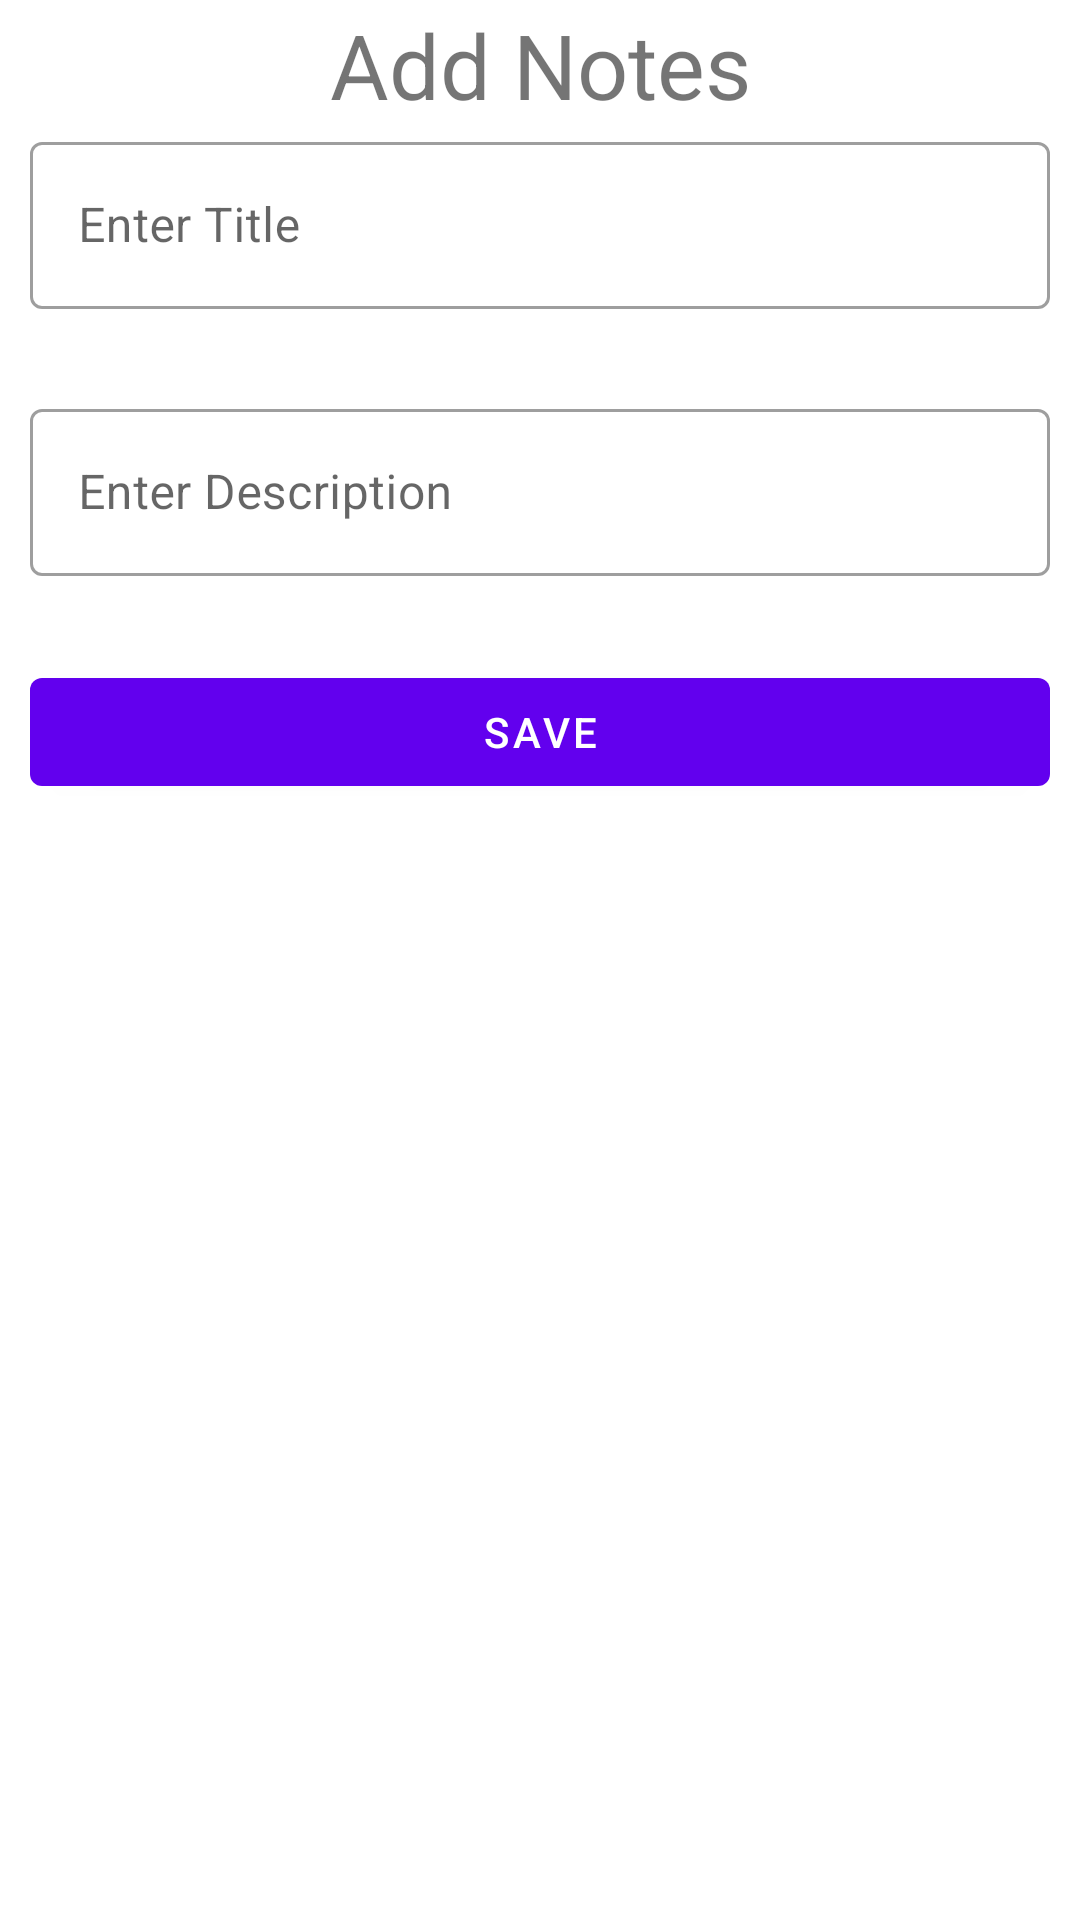

Write the Android layout XML for this screen, with the resource values it uses.
<!-- AndroidManifest.xml: application theme Theme.Base -->
<!-- res/layout/fragment_add_notes.xml -->
<?xml version="1.0" encoding="utf-8"?>
<androidx.constraintlayout.widget.ConstraintLayout
    xmlns:android="http://schemas.android.com/apk/res/android"
    xmlns:app="http://schemas.android.com/apk/res-auto"
    android:layout_width="match_parent"
    android:layout_height="match_parent"
    xmlns:tools="http://schemas.android.com/tools"
    tools:context=".realm.AddNotesFragment">

    <com.google.android.material.textview.MaterialTextView
        android:id="@+id/materialTextView"
        android:layout_width="match_parent"
        android:layout_height="wrap_content"
        android:text="Add Notes"
        android:textAlignment="center"
        android:textSize="30dp"
        app:layout_constraintBottom_toTopOf="@+id/textInputLayout"
        app:layout_constraintEnd_toEndOf="parent"
        app:layout_constraintHorizontal_bias="1.0"
        app:layout_constraintStart_toStartOf="parent"
        app:layout_constraintTop_toTopOf="parent"
        app:layout_constraintVertical_bias="0.717"
        tools:ignore="MissingConstraints" />

    <com.google.android.material.textfield.TextInputLayout
        android:id="@+id/textInputLayout"
        style="@style/Widget.MaterialComponents.TextInputLayout.OutlinedBox"
        android:layout_width="match_parent"
        android:layout_height="wrap_content"
        android:layout_marginStart="10dp"
        android:layout_marginEnd="10dp"
        android:layout_marginBottom="28dp"
        android:hint="Enter Title"
        app:layout_constraintBottom_toTopOf="@+id/textInputLayout2"
        app:layout_constraintEnd_toEndOf="parent"
        app:layout_constraintHorizontal_bias="0.0"
        app:layout_constraintStart_toStartOf="parent"
        tools:ignore="MissingConstraints">

        <com.google.android.material.textfield.TextInputEditText
            android:id="@+id/titleEditText"
            android:inputType="textCapWords"
            android:layout_width="match_parent"
            android:layout_height="wrap_content"
            tools:layout_editor_absoluteX="7dp"
            tools:layout_editor_absoluteY="233dp" />

    </com.google.android.material.textfield.TextInputLayout>

    <com.google.android.material.textfield.TextInputLayout
        android:id="@+id/textInputLayout2"
        style="@style/Widget.MaterialComponents.TextInputLayout.OutlinedBox"
        android:layout_width="match_parent"
        android:layout_height="wrap_content"
        android:layout_marginStart="10dp"
        android:layout_marginEnd="10dp"
        android:layout_marginBottom="28dp"
        android:hint="Enter Description"
        app:layout_constraintBottom_toTopOf="@+id/saveNotesButton"
        app:layout_constraintEnd_toEndOf="parent"
        app:layout_constraintHorizontal_bias="0.0"
        app:layout_constraintStart_toStartOf="parent"
        tools:ignore="MissingConstraints">

        <com.google.android.material.textfield.TextInputEditText
            android:id="@+id/descEditText"
            android:inputType="textCapWords"
            android:layout_width="match_parent"
            android:layout_height="wrap_content"
            tools:layout_editor_absoluteX="2dp"
            tools:layout_editor_absoluteY="337dp" />

    </com.google.android.material.textfield.TextInputLayout>

    <com.google.android.material.button.MaterialButton
        android:id="@+id/saveNotesButton"
        android:layout_width="match_parent"
        android:layout_height="wrap_content"
        android:layout_marginStart="10dp"
        android:layout_marginEnd="10dp"
        android:layout_marginBottom="372dp"
        android:text="Save"
        app:layout_constraintBottom_toBottomOf="parent"
        app:layout_constraintEnd_toEndOf="parent"
        app:layout_constraintHorizontal_bias="0.0"
        app:layout_constraintStart_toStartOf="parent"
        tools:ignore="MissingConstraints" />
    <com.google.android.material.button.MaterialButton
        android:id="@+id/deleteButton"
        android:layout_width="match_parent"
        android:layout_height="wrap_content"
        android:layout_marginStart="10dp"
        android:layout_marginEnd="10dp"
        app:layout_constraintStart_toStartOf="parent"
        app:layout_constraintTop_toBottomOf="@+id/saveNotesButton"
        android:text="Delete Note"
        android:visibility="gone"/>

</androidx.constraintlayout.widget.ConstraintLayout>
<!-- resources referenced by this layout -->
<resources>
  <style name="Theme.Base" parent="Theme.MaterialComponents.DayNight.NoActionBar">
          
          <item name="colorPrimary">@color/purple_500</item>
          <item name="colorPrimaryVariant">@color/purple_700</item>
          <item name="colorOnPrimary">@color/white</item>
          
          <item name="colorSecondary">@color/teal_200</item>
          <item name="colorSecondaryVariant">@color/teal_700</item>
          <item name="colorOnSecondary">@color/black</item>
          
          <item name="android:statusBarColor" tools:targetApi="l">@color/purple_500</item>
          
      </style>
  <!-- not gathered from this repository: default colours our renderer supplied (Android Studio template values) -->
  <color name="purple_500">#FF6200EE</color>
  <color name="purple_700">#FF3700B3</color>
  <color name="teal_200">#FF03DAC5</color>
  <color name="teal_700">#FF018786</color>
  <color name="black">#FF000000</color>
  <color name="white">#FFFFFFFF</color>
</resources>
